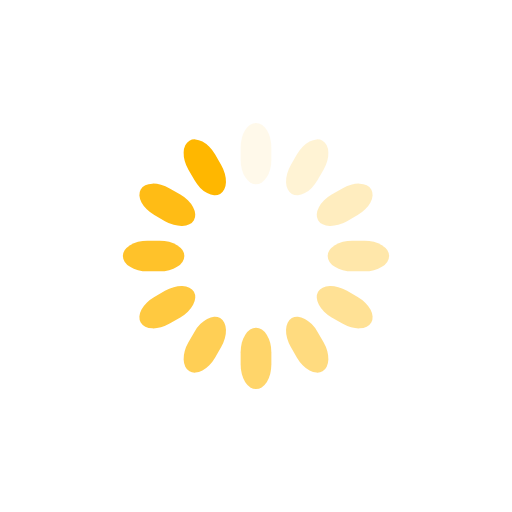
t = 0.00 s
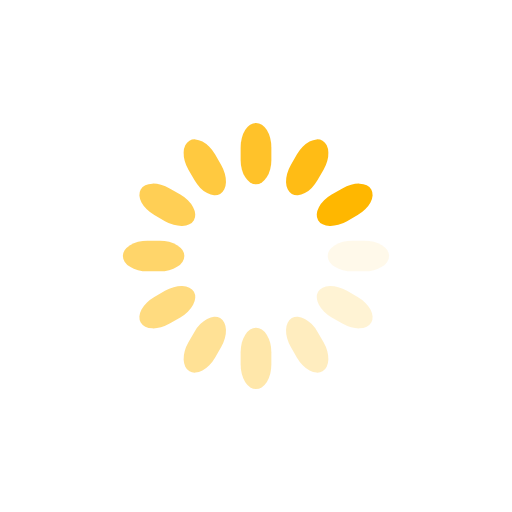
t = 0.25 s
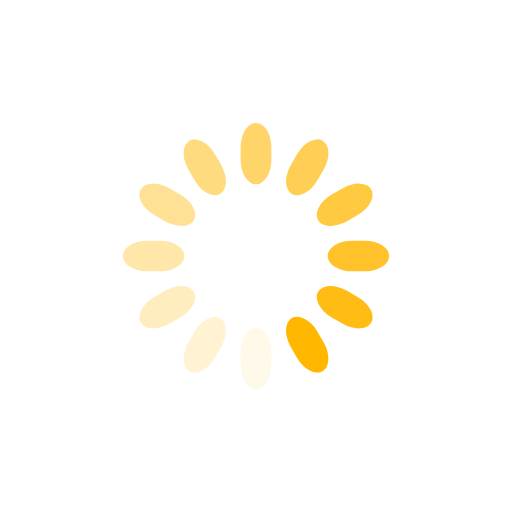
t = 0.50 s
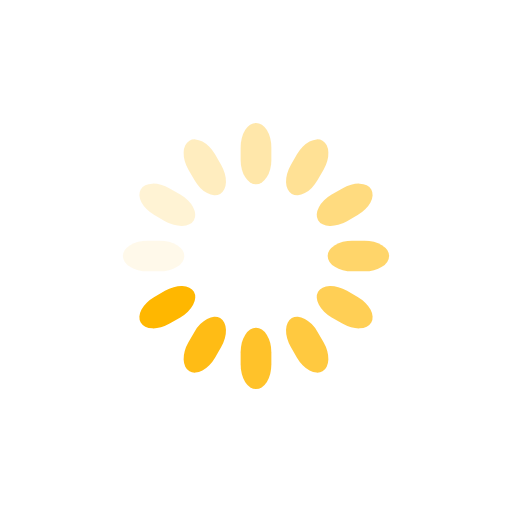
t = 0.75 s

The animated SVG that drew these frames (rendered in a browser with its animation timeline set to each time). Animation: 12 SMIL elements (animate=12); one cycle of 1.00 s, repeats indefinitely.

<svg class="lds-spinner" width="200px"  height="200px"  xmlns="http://www.w3.org/2000/svg" xmlns:xlink="http://www.w3.org/1999/xlink" viewBox="0 0 100 100" preserveAspectRatio="xMidYMid" style="background: none;"><g transform="rotate(0 50 50)">
  <rect x="47" y="24" rx="9.4" ry="4.8" width="6" height="12" fill="#ffb700">
    <animate attributeName="opacity" values="1;0" times="0;1" dur="1s" begin="-0.9166666666666666s" repeatCount="indefinite"></animate>
  </rect>
</g><g transform="rotate(30 50 50)">
  <rect x="47" y="24" rx="9.4" ry="4.8" width="6" height="12" fill="#ffb700">
    <animate attributeName="opacity" values="1;0" times="0;1" dur="1s" begin="-0.8333333333333334s" repeatCount="indefinite"></animate>
  </rect>
</g><g transform="rotate(60 50 50)">
  <rect x="47" y="24" rx="9.4" ry="4.8" width="6" height="12" fill="#ffb700">
    <animate attributeName="opacity" values="1;0" times="0;1" dur="1s" begin="-0.75s" repeatCount="indefinite"></animate>
  </rect>
</g><g transform="rotate(90 50 50)">
  <rect x="47" y="24" rx="9.4" ry="4.8" width="6" height="12" fill="#ffb700">
    <animate attributeName="opacity" values="1;0" times="0;1" dur="1s" begin="-0.6666666666666666s" repeatCount="indefinite"></animate>
  </rect>
</g><g transform="rotate(120 50 50)">
  <rect x="47" y="24" rx="9.4" ry="4.8" width="6" height="12" fill="#ffb700">
    <animate attributeName="opacity" values="1;0" times="0;1" dur="1s" begin="-0.5833333333333334s" repeatCount="indefinite"></animate>
  </rect>
</g><g transform="rotate(150 50 50)">
  <rect x="47" y="24" rx="9.4" ry="4.8" width="6" height="12" fill="#ffb700">
    <animate attributeName="opacity" values="1;0" times="0;1" dur="1s" begin="-0.5s" repeatCount="indefinite"></animate>
  </rect>
</g><g transform="rotate(180 50 50)">
  <rect x="47" y="24" rx="9.4" ry="4.8" width="6" height="12" fill="#ffb700">
    <animate attributeName="opacity" values="1;0" times="0;1" dur="1s" begin="-0.4166666666666667s" repeatCount="indefinite"></animate>
  </rect>
</g><g transform="rotate(210 50 50)">
  <rect x="47" y="24" rx="9.4" ry="4.8" width="6" height="12" fill="#ffb700">
    <animate attributeName="opacity" values="1;0" times="0;1" dur="1s" begin="-0.3333333333333333s" repeatCount="indefinite"></animate>
  </rect>
</g><g transform="rotate(240 50 50)">
  <rect x="47" y="24" rx="9.4" ry="4.8" width="6" height="12" fill="#ffb700">
    <animate attributeName="opacity" values="1;0" times="0;1" dur="1s" begin="-0.25s" repeatCount="indefinite"></animate>
  </rect>
</g><g transform="rotate(270 50 50)">
  <rect x="47" y="24" rx="9.4" ry="4.8" width="6" height="12" fill="#ffb700">
    <animate attributeName="opacity" values="1;0" times="0;1" dur="1s" begin="-0.16666666666666666s" repeatCount="indefinite"></animate>
  </rect>
</g><g transform="rotate(300 50 50)">
  <rect x="47" y="24" rx="9.4" ry="4.8" width="6" height="12" fill="#ffb700">
    <animate attributeName="opacity" values="1;0" times="0;1" dur="1s" begin="-0.08333333333333333s" repeatCount="indefinite"></animate>
  </rect>
</g><g transform="rotate(330 50 50)">
  <rect x="47" y="24" rx="9.4" ry="4.8" width="6" height="12" fill="#ffb700">
    <animate attributeName="opacity" values="1;0" times="0;1" dur="1s" begin="0s" repeatCount="indefinite"></animate>
  </rect>
</g></svg>
